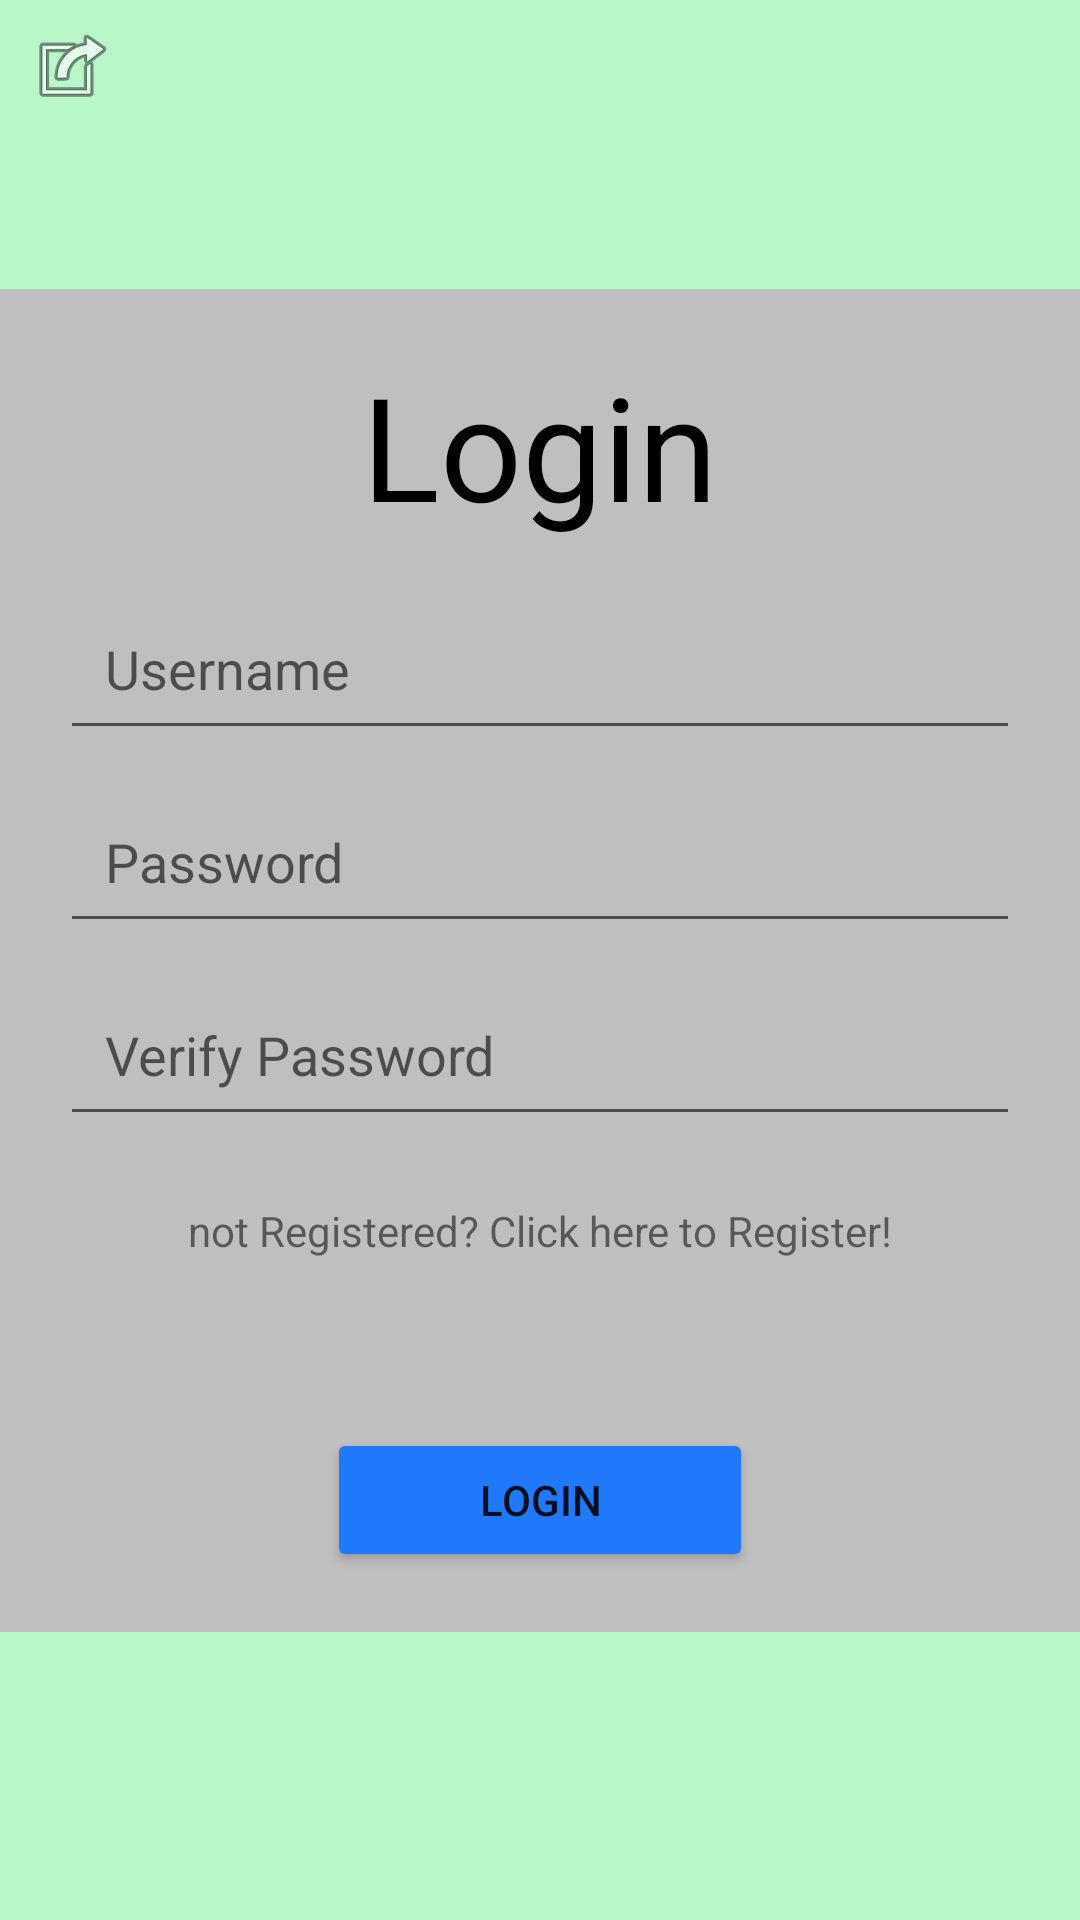

Reconstruct the res/layout file that produces this screen, plus the resources it refers to.
<!-- AndroidManifest.xml: activity theme Theme.AppCompat.Light.NoActionBar -->
<!-- res/layout/activity_main.xml -->
<?xml version="1.0" encoding="utf-8"?>
<androidx.constraintlayout.widget.ConstraintLayout xmlns:android="http://schemas.android.com/apk/res/android"
    xmlns:app="http://schemas.android.com/apk/res-auto"
    xmlns:tools="http://schemas.android.com/tools"
    android:layout_width="match_parent"
    android:layout_height="match_parent"
    tools:context=".MainActivity"
    android:orientation="vertical"
    android:background="@color/green">


    <LinearLayout
        android:background="@color/gray"
        android:id="@+id/linearLayout"
        android:layout_width="match_parent"
        android:layout_height="wrap_content"
        android:orientation="vertical"
        android:padding="20dp"
        app:layout_constraintBottom_toBottomOf="parent"
        app:layout_constraintTop_toTopOf="parent">
        <TextView
            android:id="@+id/loginHeader"
            android:layout_width="wrap_content"
            android:layout_height="wrap_content"
            android:layout_gravity="center_horizontal"
            android:text="Login"
            android:textSize="48dp"
            android:paddingBottom="15dp"
            android:textColor="@color/black"
            />
        <EditText
            android:id="@+id/editTextLoginUserName"
            android:layout_width="match_parent"
            android:layout_height="wrap_content"
            android:layout_marginBottom="10dp"
            android:ems="10"
            android:padding="15dp"
            android:hint="@string/login_etUsername"
            android:inputType="textPersonName" />

        <EditText
            android:id="@+id/editTextLoginPassword"
            android:layout_width="match_parent"
            android:layout_height="wrap_content"
            android:layout_marginBottom="10dp"
            android:ems="10"
            android:padding="15dp"
            android:hint="@string/login_etPassword"
            android:inputType="textPassword" />
        <EditText
            android:id="@+id/editTextLoginVerifyPassword"
            android:layout_width="match_parent"
            android:layout_height="wrap_content"
            android:layout_marginBottom="10dp"
            android:ems="10"
            android:padding="15dp"
            android:hint="Verify Password"
            android:inputType="textPassword" />
        <TextView
            android:id="@+id/RegiSuggest"
            android:layout_width="wrap_content"
            android:layout_height="wrap_content"
            android:padding="12dp"
            android:text="@string/register_suggest"
            android:layout_gravity="center"
            android:linksClickable="true"/>
        <TextView
            android:id="@+id/errorLogin"
            android:layout_width="wrap_content"
            android:layout_height="wrap_content"
            android:padding="12dp"
            android:text=""
            android:textSize="15dp"
            android:textColor="@color/red"
            android:layout_gravity="center"
            android:linksClickable="true"/>
        <Button
            android:id="@+id/btnLogin"
            android:layout_width="142dp"
            android:layout_height="wrap_content"
            android:layout_gravity="center"
            android:padding="12dp"
            android:backgroundTint="@color/blue"
            android:text="@string/login_btnLogin" />

    </LinearLayout>

    <ImageButton
        android:id="@+id/settingsLink"
        android:layout_width="48dp"
        android:layout_height="46dp"
        android:background="@color/green"
        app:srcCompat="@android:drawable/ic_menu_set_as"
        tools:ignore="MissingConstraints" />


</androidx.constraintlayout.widget.ConstraintLayout>
<!-- resources referenced by this layout -->
<resources>
  <color name="black">#FF000000</color>
  <color name="blue">#2078FA</color>
  <color name="gray">#BFBFBF</color>
  <color name="green">#B9F6CA</color>
  <string name="login_btnLogin">Login</string>
  <string name="login_etPassword">Password</string>
  <string name="login_etUsername">Username</string>
  <string name="register_suggest">not Registered? Click here to Register!</string>
</resources>
